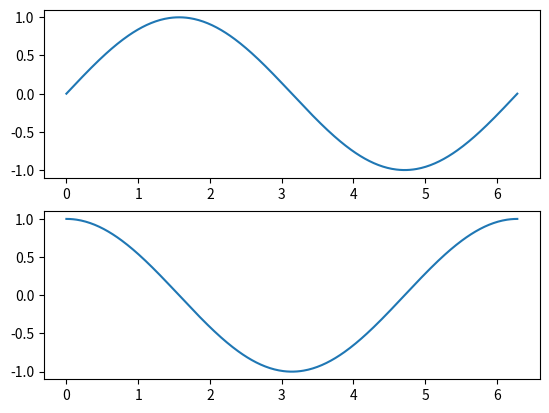
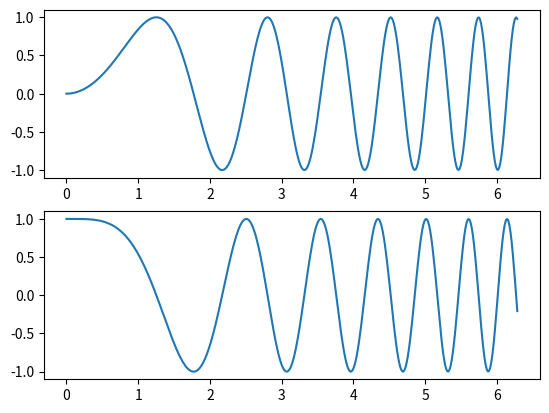
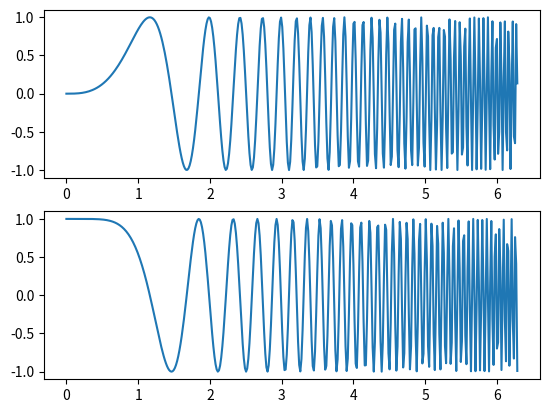

Generate these figures, in order, with matplotlib:
import math
import numpy as np
from matplotlib import pyplot
from matplotlib.backends.backend_pdf import PdfPages


for page_ix in range(3):
    x = np.linspace(0, 2 * np.pi, 400)
    t = np.power(x, page_ix+1)
    y1 = np.sin(t)
    y2 = np.cos(t)
    fig = pyplot.figure()
    axis1 = fig.add_subplot(2, 1, 1)  # nrows, ncols, index
    axis1.plot(x, y1)
    axis2 = fig.add_subplot(2, 1, 2)  # nrows, ncols, index
    axis2.plot(x, y2)

pdf = PdfPages('test2.pdf')

fignums = pyplot.get_fignums()
for fignum in fignums:
    pyplot.figure(fignum)
    pdf.savefig()

pdf.close()
